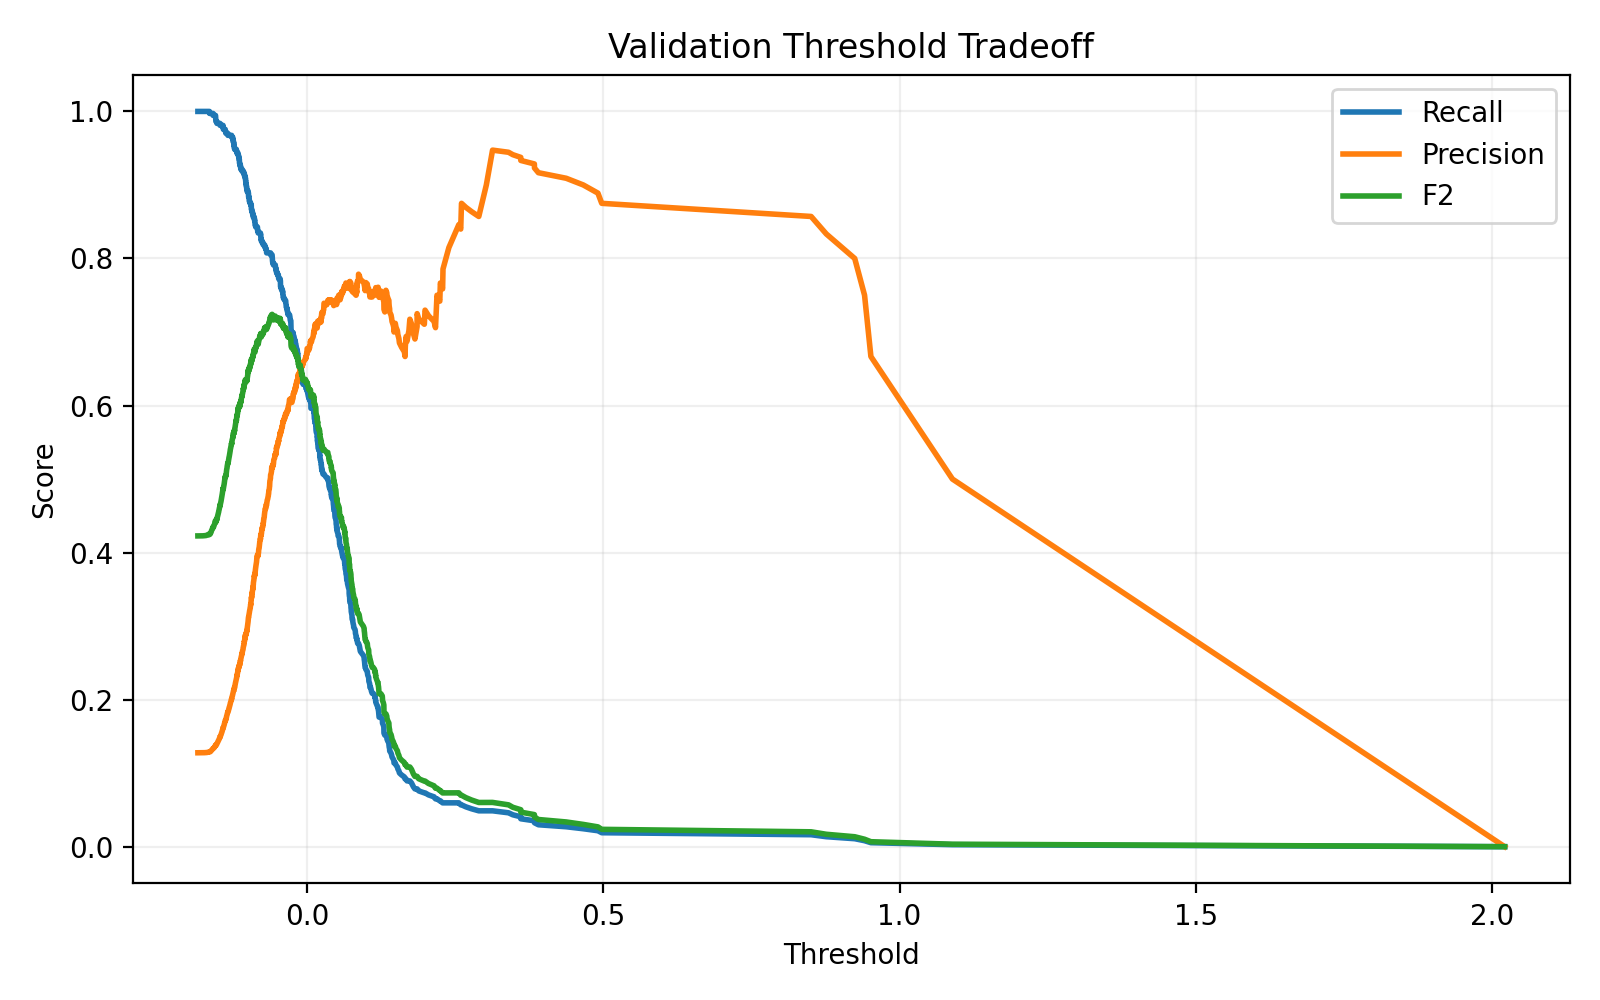

Data behind this chart, as committed beside it:
threshold, precision, recall, f1, f2, roc_auc, pr_auc, false_negatives, false_positives, true_negatives, true_positives, alert_rate
-0.1846, 0.1277, 1.0, 0.2265, 0.4227, 0.9004, 0.6337, 0, 2520, 0, 369, 1.0
-0.1846, 0.1277, 1.0, 0.2265, 0.4227, 0.9004, 0.6337, 0, 2520, 0, 369, 1.0
-0.1764, 0.1278, 1.0, 0.2266, 0.4228, 0.9004, 0.6337, 0, 2519, 1, 369, 0.9997
-0.1743, 0.1278, 1.0, 0.2267, 0.4229, 0.9004, 0.6337, 0, 2518, 2, 369, 0.9993
-0.1736, 0.1279, 1.0, 0.2267, 0.423, 0.9004, 0.6337, 0, 2517, 3, 369, 0.999
-0.1721, 0.1279, 1.0, 0.2268, 0.4231, 0.9004, 0.6337, 0, 2516, 4, 369, 0.9986
-0.1712, 0.1279, 1.0, 0.2269, 0.4232, 0.9004, 0.6337, 0, 2515, 5, 369, 0.9983
-0.1706, 0.128, 1.0, 0.2269, 0.4233, 0.9004, 0.6337, 0, 2514, 6, 369, 0.9979
-0.1703, 0.128, 1.0, 0.227, 0.4234, 0.9004, 0.6337, 0, 2513, 7, 369, 0.9976
-0.1699, 0.1281, 1.0, 0.2271, 0.4235, 0.9004, 0.6337, 0, 2512, 8, 369, 0.9972
-0.1697, 0.1281, 1.0, 0.2271, 0.4236, 0.9004, 0.6337, 0, 2511, 9, 369, 0.9969
-0.1692, 0.1282, 1.0, 0.2272, 0.4237, 0.9004, 0.6337, 0, 2510, 10, 369, 0.9965
-0.1689, 0.1282, 1.0, 0.2273, 0.4237, 0.9004, 0.6337, 0, 2509, 11, 369, 0.9962
-0.1685, 0.1283, 1.0, 0.2274, 0.4238, 0.9004, 0.6337, 0, 2508, 12, 369, 0.9958
-0.1684, 0.1283, 1.0, 0.2274, 0.4239, 0.9004, 0.6337, 0, 2507, 13, 369, 0.9955
-0.1684, 0.1283, 1.0, 0.2275, 0.424, 0.9004, 0.6337, 0, 2506, 14, 369, 0.9952
-0.1679, 0.1284, 1.0, 0.2276, 0.4241, 0.9004, 0.6337, 0, 2505, 15, 369, 0.9948
-0.1679, 0.1284, 1.0, 0.2276, 0.4242, 0.9004, 0.6337, 0, 2504, 16, 369, 0.9945
-0.1671, 0.1285, 1.0, 0.2277, 0.4243, 0.9004, 0.6337, 0, 2503, 17, 369, 0.9941
-0.167, 0.1285, 1.0, 0.2278, 0.4244, 0.9004, 0.6337, 0, 2502, 18, 369, 0.9938
-0.1668, 0.1286, 1.0, 0.2278, 0.4245, 0.9004, 0.6337, 0, 2501, 19, 369, 0.9934
-0.1667, 0.1286, 1.0, 0.2279, 0.4246, 0.9004, 0.6337, 0, 2500, 20, 369, 0.9931
-0.1666, 0.1287, 1.0, 0.228, 0.4247, 0.9004, 0.6337, 0, 2499, 21, 369, 0.9927
-0.1664, 0.1287, 1.0, 0.2281, 0.4248, 0.9004, 0.6337, 0, 2498, 22, 369, 0.9924
-0.1663, 0.1288, 1.0, 0.2281, 0.4249, 0.9004, 0.6337, 0, 2497, 23, 369, 0.992
-0.1663, 0.1288, 1.0, 0.2282, 0.425, 0.9004, 0.6337, 0, 2496, 24, 369, 0.9917
-0.1662, 0.1288, 1.0, 0.2283, 0.4251, 0.9004, 0.6337, 0, 2495, 25, 369, 0.9913
-0.1659, 0.1289, 1.0, 0.2283, 0.4252, 0.9004, 0.6337, 0, 2494, 26, 369, 0.991
-0.1654, 0.1289, 1.0, 0.2284, 0.4253, 0.9004, 0.6337, 0, 2493, 27, 369, 0.9907
-0.1653, 0.129, 1.0, 0.2285, 0.4254, 0.9004, 0.6337, 0, 2492, 28, 369, 0.9903
-0.1652, 0.129, 1.0, 0.2286, 0.4255, 0.9004, 0.6337, 0, 2491, 29, 369, 0.99
-0.1651, 0.1287, 0.9973, 0.228, 0.4245, 0.9004, 0.6337, 1, 2491, 29, 368, 0.9896
-0.165, 0.1288, 0.9973, 0.2281, 0.4246, 0.9004, 0.6337, 1, 2490, 30, 368, 0.9893
-0.165, 0.1288, 0.9973, 0.2281, 0.4246, 0.9004, 0.6337, 1, 2489, 31, 368, 0.9889
-0.1647, 0.1289, 0.9973, 0.2282, 0.4247, 0.9004, 0.6337, 1, 2488, 32, 368, 0.9886
-0.1645, 0.1289, 0.9973, 0.2283, 0.4248, 0.9004, 0.6337, 1, 2487, 33, 368, 0.9882
-0.1644, 0.1289, 0.9973, 0.2284, 0.4249, 0.9004, 0.6337, 1, 2486, 34, 368, 0.9879
-0.1642, 0.129, 0.9973, 0.2284, 0.425, 0.9004, 0.6337, 1, 2485, 35, 368, 0.9875
-0.1642, 0.129, 0.9973, 0.2285, 0.4251, 0.9004, 0.6337, 1, 2484, 36, 368, 0.9872
-0.164, 0.1291, 0.9973, 0.2286, 0.4252, 0.9004, 0.6337, 1, 2483, 37, 368, 0.9868
-0.1638, 0.1291, 0.9973, 0.2286, 0.4253, 0.9004, 0.6337, 1, 2482, 38, 368, 0.9865
-0.1637, 0.1292, 0.9973, 0.2287, 0.4254, 0.9004, 0.6337, 1, 2481, 39, 368, 0.9862
-0.1637, 0.1292, 0.9973, 0.2288, 0.4255, 0.9004, 0.6337, 1, 2480, 40, 368, 0.9858
-0.1637, 0.1293, 0.9973, 0.2289, 0.4256, 0.9004, 0.6337, 1, 2479, 41, 368, 0.9855
-0.1636, 0.1293, 0.9973, 0.2289, 0.4257, 0.9004, 0.6337, 1, 2478, 42, 368, 0.9851
-0.1636, 0.1293, 0.9973, 0.229, 0.4258, 0.9004, 0.6337, 1, 2477, 43, 368, 0.9848
-0.1636, 0.1294, 0.9973, 0.2291, 0.4259, 0.9004, 0.6337, 1, 2476, 44, 368, 0.9844
-0.1635, 0.1294, 0.9973, 0.2291, 0.426, 0.9004, 0.6337, 1, 2475, 45, 368, 0.9841
-0.1635, 0.1295, 0.9973, 0.2292, 0.4261, 0.9004, 0.6337, 1, 2474, 46, 368, 0.9837
-0.1634, 0.1295, 0.9973, 0.2293, 0.4262, 0.9004, 0.6337, 1, 2473, 47, 368, 0.9834
-0.1633, 0.1296, 0.9973, 0.2294, 0.4263, 0.9004, 0.6337, 1, 2472, 48, 368, 0.983
-0.1633, 0.1296, 0.9973, 0.2294, 0.4264, 0.9004, 0.6337, 1, 2471, 49, 368, 0.9827
-0.1632, 0.1297, 0.9973, 0.2295, 0.4265, 0.9004, 0.6337, 1, 2470, 50, 368, 0.9823
-0.1631, 0.1297, 0.9973, 0.2296, 0.4266, 0.9004, 0.6337, 1, 2469, 51, 368, 0.982
-0.163, 0.1298, 0.9973, 0.2296, 0.4267, 0.9004, 0.6337, 1, 2468, 52, 368, 0.9817
-0.163, 0.1298, 0.9973, 0.2297, 0.4268, 0.9004, 0.6337, 1, 2467, 53, 368, 0.9813
-0.163, 0.1299, 0.9973, 0.2298, 0.4269, 0.9004, 0.6337, 1, 2466, 54, 368, 0.981
-0.1629, 0.1299, 0.9973, 0.2299, 0.427, 0.9004, 0.6337, 1, 2465, 55, 368, 0.9806
-0.1628, 0.1299, 0.9973, 0.2299, 0.4271, 0.9004, 0.6337, 1, 2464, 56, 368, 0.9803
-0.1628, 0.13, 0.9973, 0.23, 0.4272, 0.9004, 0.6337, 1, 2463, 57, 368, 0.9799
... 2,829 more rows
